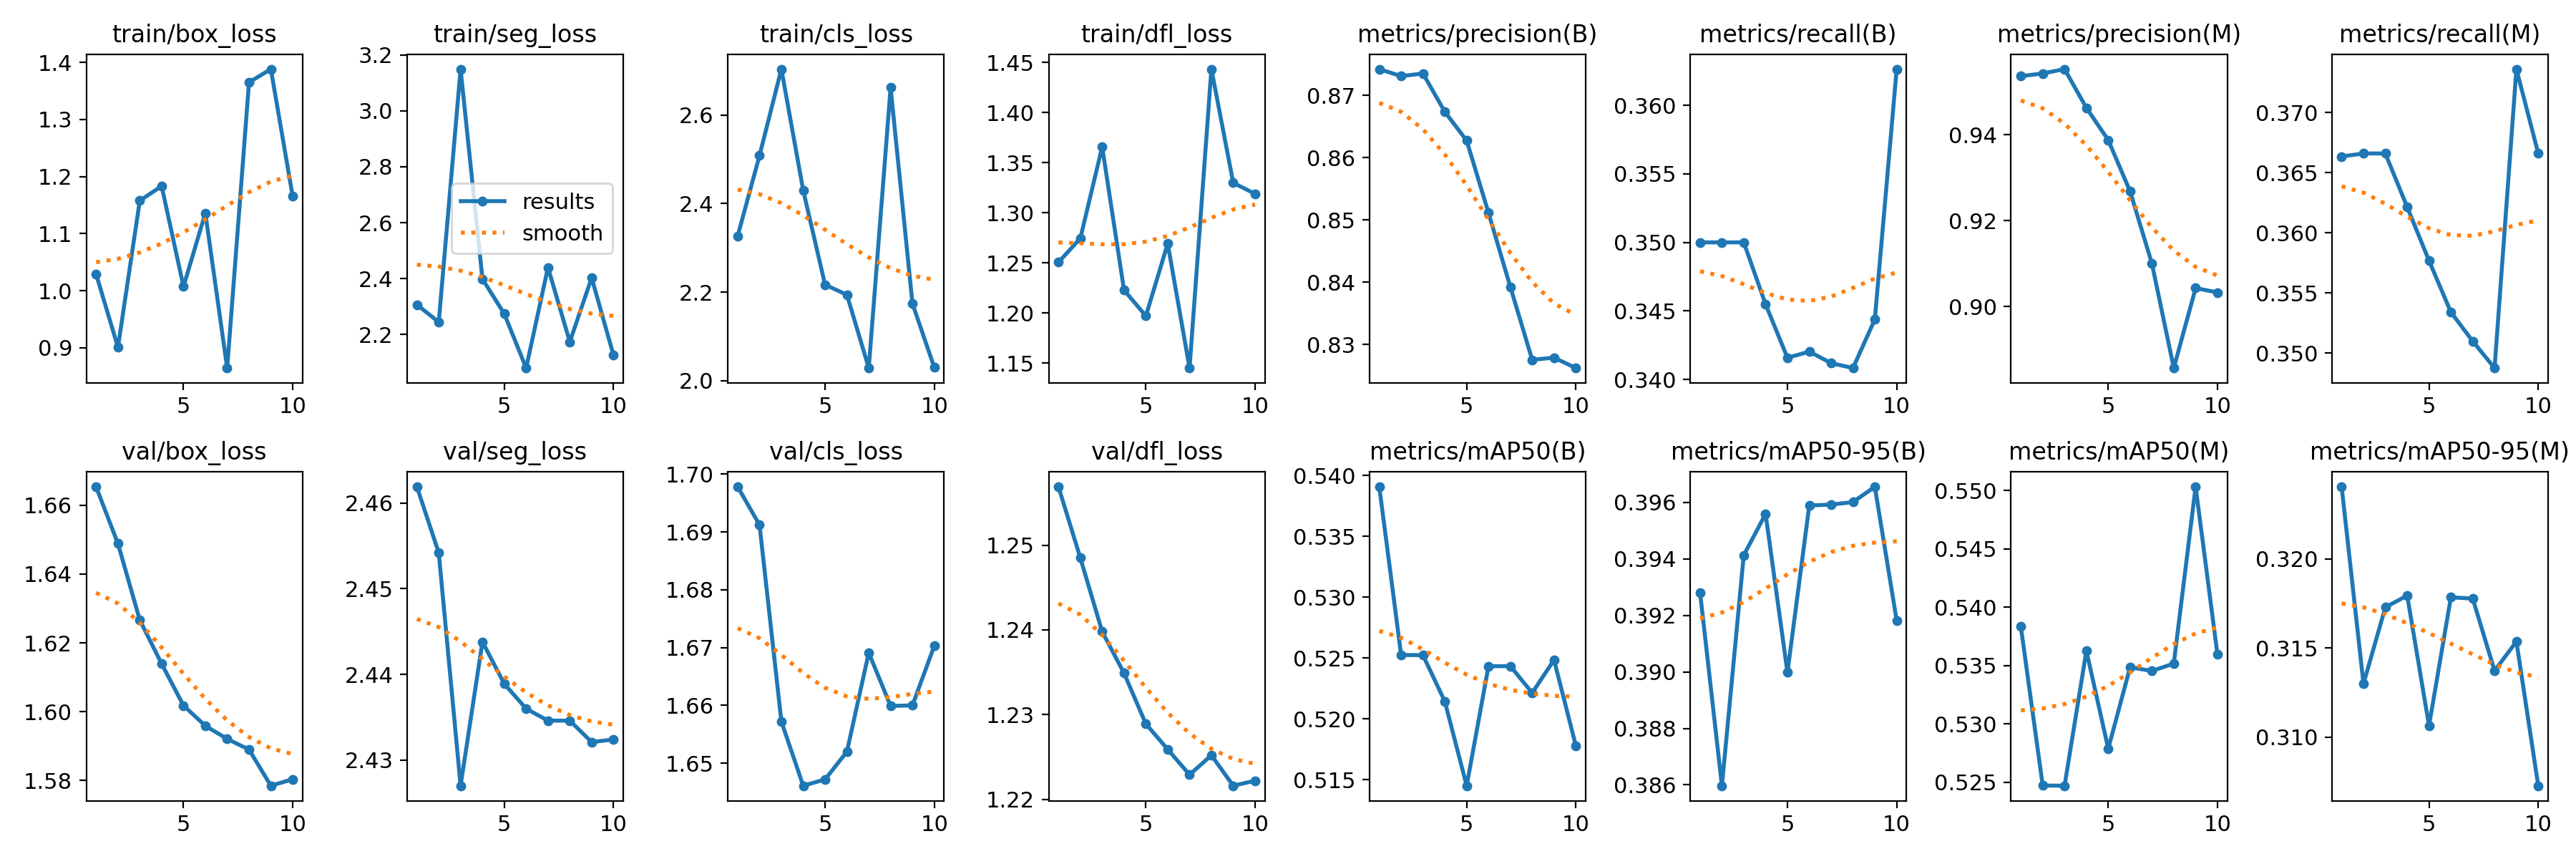

Source data for this figure (header and first rows):
epoch, train/box_loss, train/seg_loss, train/cls_loss, train/dfl_loss, metrics/precision(B), metrics/recall(B), metrics/mAP50(B), metrics/mAP50-95(B), metrics/precision(M), metrics/recall(M), metrics/mAP50(M), metrics/mAP50-95(M), val/box_loss, val/seg_loss, val/cls_loss, val/dfl_loss, lr/pg0, lr/pg1, lr/pg2
1, 1.029, 2.307, 2.327, 1.251, 0.8742, 0.35, 0.5391, 0.3928, 0.9536, 0.3664, 0.5383, 0.324, 1.665, 2.462, 1.698, 1.257, 0, 0, 0
2, 0.9006, 2.244, 2.508, 1.274, 0.8731, 0.35, 0.5252, 0.386, 0.9543, 0.3666, 0.5247, 0.313, 1.649, 2.454, 1.691, 1.248, 1.0722e-06, 1.0722e-06, 1.0722e-06
3, 1.158, 3.149, 2.704, 1.366, 0.8736, 0.35, 0.5252, 0.3941, 0.9553, 0.3666, 0.5247, 0.3173, 1.627, 2.427, 1.657, 1.24, 1.9088e-06, 1.9088e-06, 1.9088e-06
4, 1.183, 2.398, 2.429, 1.223, 0.8674, 0.3455, 0.5214, 0.3956, 0.9463, 0.3622, 0.5363, 0.3179, 1.614, 2.444, 1.646, 1.235, 2.5097e-06, 2.5097e-06, 2.5097e-06
5, 1.007, 2.274, 2.217, 1.197, 0.8628, 0.3416, 0.5145, 0.39, 0.9388, 0.3577, 0.5279, 0.3106, 1.602, 2.439, 1.647, 1.229, 2.875e-06, 2.875e-06, 2.875e-06
6, 1.136, 2.08, 2.194, 1.269, 0.8511, 0.342, 0.5243, 0.3959, 0.9268, 0.3534, 0.5349, 0.3178, 1.596, 2.436, 1.652, 1.226, 3.0048e-06, 3.0048e-06, 3.0048e-06
7, 0.8643, 2.44, 2.029, 1.145, 0.8393, 0.3412, 0.5243, 0.3959, 0.91, 0.351, 0.5345, 0.3178, 1.592, 2.435, 1.669, 1.223, 2.8988e-06, 2.8988e-06, 2.8988e-06
8, 1.365, 2.174, 2.662, 1.444, 0.8275, 0.3408, 0.5221, 0.396, 0.8857, 0.3488, 0.5352, 0.3137, 1.589, 2.435, 1.66, 1.225, 2.5573e-06, 2.5573e-06, 2.5573e-06
9, 1.388, 2.403, 2.174, 1.33, 0.8279, 0.3444, 0.5248, 0.3966, 0.9043, 0.3736, 0.5503, 0.3154, 1.579, 2.432, 1.66, 1.222, 1.9802e-06, 1.9802e-06, 1.9802e-06
10, 1.165, 2.126, 2.03, 1.319, 0.8262, 0.3626, 0.5178, 0.3918, 0.9033, 0.3666, 0.536, 0.3073, 1.58, 2.432, 1.67, 1.222, 1.1674e-06, 1.1674e-06, 1.1674e-06
